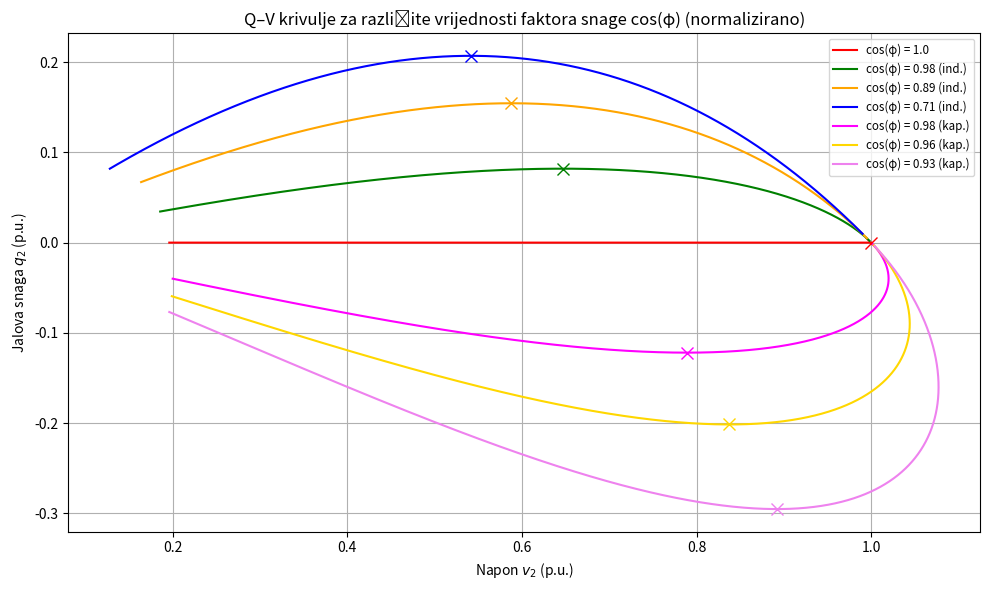

Reproduce this figure in Python. (Note: this script raises an exception after producing the figure.)
# -*- coding: utf-8 -*-
"""
Created on Tue Jul  8 14:54:44 2025

@author: Lara Buljan
"""

import numpy as np
import matplotlib.pyplot as plt

# Range of load admittance values (g)
g_vals = np.linspace(0.01, 5.0, 5000)

# tan(phi) values (power factor angles)
tan_phi_values = [0.0, 0.2, 0.5, 1.0, -0.2, -0.3, -0.4]  # positive = inductive, negative = capacitive
colors = ['red', 'green', 'orange', 'blue', 'magenta', 'gold', 'violet']
plt.figure(figsize=(10, 6))

counter=0
for tan_phi in tan_phi_values:
    Q_list = []
    V_list = []

    for g in g_vals:
        v = 1 / np.sqrt(g**2 + (1 + g * tan_phi)**2)
        P = v**2 * g
        Q = P * tan_phi
        S = np.sqrt(P**2 + Q**2)

        if S <= 1.0 and abs(Q) <= 1.0:
            Q_list.append(Q)
            V_list.append(v)

    Q_arr = np.array(Q_list)
    V_arr = np.array(V_list)

    #dQ_dV = np.gradient(Q_arr, V_arr)
    #sign_change_idx = np.where(np.diff(np.sign(dQ_dV)))[0]


    if tan_phi > 0:
        cos_phi=round(np.cos(np.arctan(tan_phi)),2)
        label = f"cos(φ) = {cos_phi} (ind.)"
    elif tan_phi < 0:
        cos_phi=round(np.cos(np.arctan(tan_phi)),2)
        label = f"cos(φ) = {cos_phi} (kap.)"
    else:
        cos_phi=round(np.cos(np.arctan(tan_phi)),2)
        label= f"cos(φ) = {cos_phi}"
        
    plt.plot(V_list, Q_list, label=label, color=colors[counter])

    if tan_phi >= 0:
        idx = np.argmax(Q_arr)  # maximum Q (peak)
    else:
        idx = np.argmin(Q_arr)  # minimum Q (valley)
    plt.plot(V_arr[idx], Q_arr[idx], 'x', color=colors[counter], markersize=8)
    counter+=1

# Plot formatting
plt.title("Q–V krivulje za različite vrijednosti faktora snage cos(φ) (normalizirano)")
plt.xlabel("Napon $v_2$ (p.u.)")
plt.ylabel("Jalova snaga $q_2$ (p.u.)")
plt.grid(True)
plt.legend(fontsize='small', loc='best')
plt.tight_layout()
#plt.show()

plt.savefig(
    "C:/Users/<user>/Documents/GitHub/voltage-control/assets/gitbook/images/qv-curve-multiple-cos-v2.svg",
    format="svg",
    dpi=300,
    bbox_inches="tight",
    facecolor="white"
)